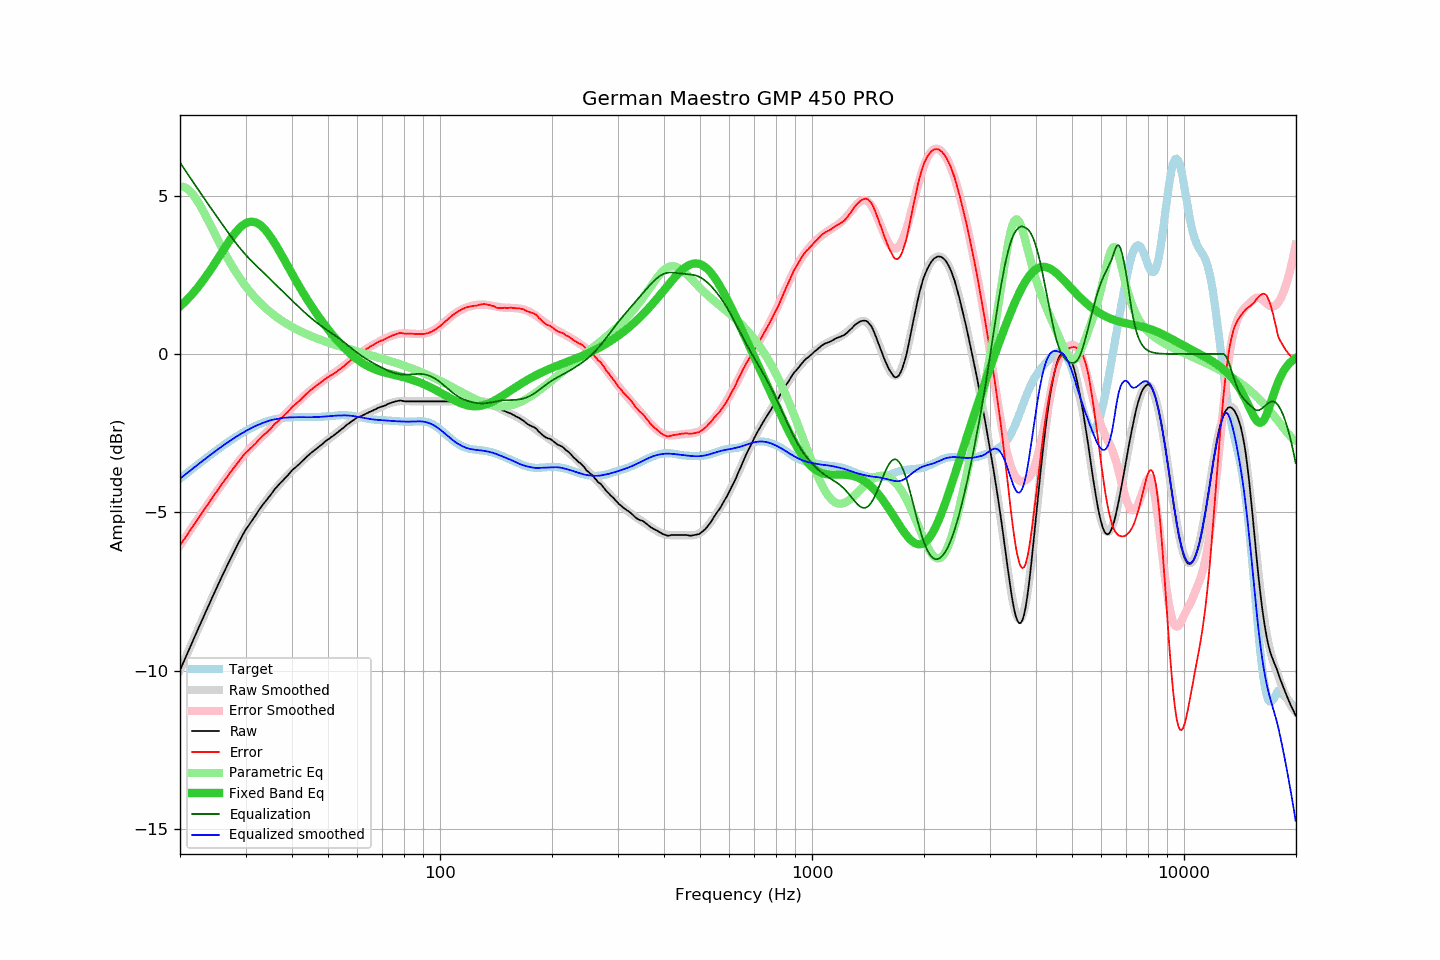

Values plotted in this chart, from the file beside it:
frequency, raw, error, smoothed, error_smoothed, equalization, parametric_eq, equalized_raw, equalized_smoothed, target
20.00, -9.99, -6.05, -9.99, -6.05, 6.05, 1.50, -3.94, -3.94, -3.94
20.20, -9.87, -5.97, -9.87, -5.97, 5.97, 1.54, -3.89, -3.90, -3.90
20.40, -9.76, -5.90, -9.75, -5.90, 5.90, 1.59, -3.86, -3.86, -3.86
20.61, -9.64, -5.82, -9.64, -5.82, 5.82, 1.64, -3.82, -3.82, -3.82
20.81, -9.53, -5.75, -9.52, -5.74, 5.74, 1.69, -3.78, -3.78, -3.78
21.02, -9.41, -5.67, -9.41, -5.67, 5.67, 1.75, -3.74, -3.74, -3.74
21.23, -9.29, -5.59, -9.29, -5.59, 5.59, 1.80, -3.69, -3.70, -3.70
21.44, -9.18, -5.52, -9.17, -5.52, 5.52, 1.86, -3.66, -3.66, -3.66
21.66, -9.06, -5.44, -9.06, -5.44, 5.44, 1.91, -3.62, -3.62, -3.62
21.87, -8.95, -5.37, -8.94, -5.37, 5.37, 1.97, -3.58, -3.58, -3.58
22.09, -8.83, -5.29, -8.83, -5.29, 5.29, 2.03, -3.53, -3.54, -3.54
22.31, -8.72, -5.22, -8.72, -5.22, 5.22, 2.10, -3.50, -3.50, -3.50
22.54, -8.60, -5.14, -8.60, -5.14, 5.14, 2.16, -3.46, -3.46, -3.46
22.76, -8.49, -5.07, -8.49, -5.07, 5.07, 2.23, -3.42, -3.42, -3.42
22.99, -8.38, -5.00, -8.37, -4.99, 4.99, 2.30, -3.38, -3.38, -3.38
23.22, -8.26, -4.92, -8.26, -4.92, 4.92, 2.37, -3.34, -3.34, -3.34
23.45, -8.15, -4.85, -8.15, -4.85, 4.85, 2.44, -3.30, -3.30, -3.30
23.69, -8.04, -4.78, -8.03, -4.77, 4.77, 2.51, -3.27, -3.26, -3.26
23.92, -7.93, -4.70, -7.92, -4.70, 4.70, 2.58, -3.23, -3.22, -3.22
24.16, -7.81, -4.62, -7.81, -4.62, 4.62, 2.66, -3.18, -3.19, -3.19
24.40, -7.70, -4.55, -7.70, -4.55, 4.55, 2.74, -3.14, -3.15, -3.15
24.65, -7.59, -4.48, -7.59, -4.48, 4.48, 2.81, -3.11, -3.11, -3.11
24.89, -7.48, -4.41, -7.48, -4.41, 4.41, 2.89, -3.07, -3.07, -3.07
25.14, -7.37, -4.33, -7.37, -4.33, 4.33, 2.97, -3.03, -3.03, -3.03
25.39, -7.26, -4.26, -7.26, -4.26, 4.26, 3.05, -2.99, -3.00, -3.00
25.65, -7.15, -4.19, -7.15, -4.19, 4.19, 3.13, -2.96, -2.96, -2.96
25.91, -7.04, -4.12, -7.04, -4.12, 4.12, 3.21, -2.92, -2.92, -2.92
26.16, -6.93, -4.04, -6.93, -4.05, 4.05, 3.29, -2.88, -2.89, -2.89
26.43, -6.83, -3.98, -6.83, -3.97, 3.97, 3.37, -2.85, -2.85, -2.85
26.69, -6.72, -3.90, -6.72, -3.90, 3.90, 3.45, -2.81, -2.82, -2.81
26.96, -6.62, -3.84, -6.62, -3.83, 3.83, 3.52, -2.79, -2.78, -2.78
27.23, -6.51, -3.76, -6.51, -3.76, 3.76, 3.60, -2.75, -2.75, -2.75
27.50, -6.41, -3.70, -6.41, -3.69, 3.69, 3.67, -2.72, -2.71, -2.71
27.77, -6.31, -3.63, -6.30, -3.62, 3.62, 3.74, -2.68, -2.68, -2.68
28.05, -6.21, -3.56, -6.20, -3.56, 3.56, 3.80, -2.65, -2.65, -2.65
28.33, -6.11, -3.49, -6.10, -3.49, 3.49, 3.86, -2.62, -2.61, -2.61
28.62, -6.01, -3.43, -6.01, -3.43, 3.43, 3.92, -2.58, -2.58, -2.58
28.90, -5.91, -3.36, -5.91, -3.36, 3.36, 3.98, -2.55, -2.55, -2.55
29.19, -5.82, -3.30, -5.82, -3.30, 3.30, 4.02, -2.52, -2.52, -2.52
29.48, -5.72, -3.23, -5.73, -3.24, 3.24, 4.07, -2.48, -2.49, -2.49
29.78, -5.63, -3.17, -5.64, -3.18, 3.18, 4.10, -2.45, -2.46, -2.46
30.08, -5.54, -3.11, -5.56, -3.13, 3.13, 4.13, -2.41, -2.43, -2.43
30.38, -5.47, -3.07, -5.47, -3.07, 3.07, 4.15, -2.40, -2.40, -2.40
30.68, -5.40, -3.03, -5.39, -3.02, 3.02, 4.17, -2.38, -2.37, -2.37
30.99, -5.32, -2.97, -5.31, -2.96, 2.96, 4.18, -2.35, -2.35, -2.34
31.30, -5.25, -2.93, -5.24, -2.91, 2.91, 4.18, -2.34, -2.32, -2.32
31.61, -5.17, -2.87, -5.16, -2.86, 2.86, 4.17, -2.30, -2.30, -2.29
31.93, -5.10, -2.83, -5.09, -2.81, 2.81, 4.16, -2.29, -2.27, -2.27
32.24, -5.02, -2.77, -5.02, -2.76, 2.76, 4.13, -2.25, -2.25, -2.25
32.57, -4.94, -2.71, -4.94, -2.71, 2.71, 4.10, -2.22, -2.23, -2.23
32.89, -4.87, -2.66, -4.87, -2.67, 2.67, 4.07, -2.20, -2.21, -2.21
33.22, -4.80, -2.61, -4.80, -2.62, 2.62, 4.03, -2.18, -2.19, -2.19
33.55, -4.73, -2.56, -4.74, -2.57, 2.57, 3.98, -2.16, -2.17, -2.17
33.89, -4.67, -2.52, -4.67, -2.52, 2.52, 3.92, -2.15, -2.15, -2.15
34.23, -4.61, -2.48, -4.60, -2.47, 2.47, 3.86, -2.14, -2.13, -2.13
34.57, -4.54, -2.42, -4.53, -2.42, 2.42, 3.80, -2.12, -2.11, -2.11
34.92, -4.48, -2.38, -4.47, -2.37, 2.37, 3.73, -2.11, -2.10, -2.10
35.27, -4.41, -2.32, -4.40, -2.32, 2.32, 3.65, -2.09, -2.09, -2.09
35.62, -4.34, -2.27, -4.34, -2.27, 2.27, 3.57, -2.07, -2.07, -2.07
35.97, -4.27, -2.21, -4.28, -2.22, 2.22, 3.49, -2.05, -2.06, -2.06
... 635 more rows
